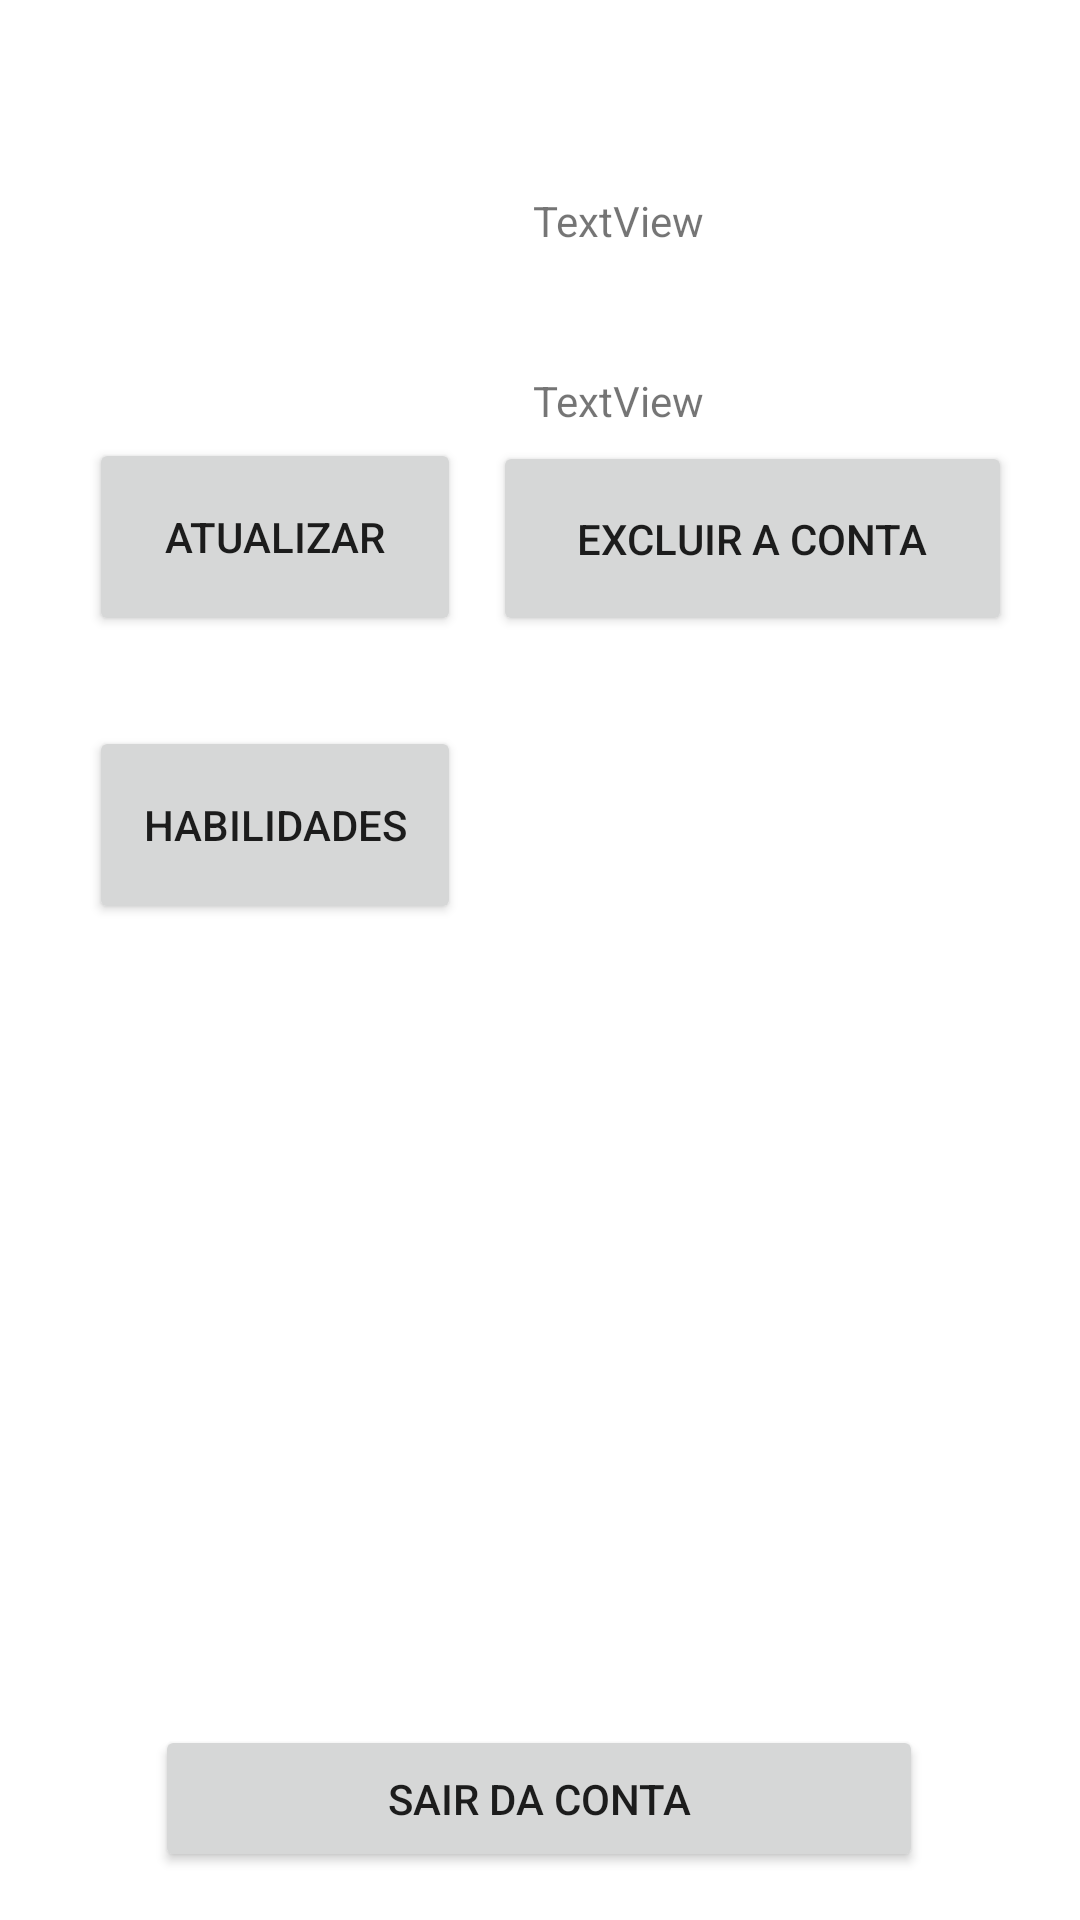

Write the Android layout XML for this screen, with the resource values it uses.
<!-- AndroidManifest.xml: application theme Theme.Aplicacaoshape -->
<!-- res/layout/activity_principal.xml -->
<?xml version="1.0" encoding="utf-8"?>
<androidx.constraintlayout.widget.ConstraintLayout xmlns:android="http://schemas.android.com/apk/res/android"
    xmlns:app="http://schemas.android.com/apk/res-auto"
    xmlns:tools="http://schemas.android.com/tools"
    android:layout_width="match_parent"
    android:layout_height="match_parent"
    android:background="@drawable/backlogin"
    tools:context=".activity.ActivityPrincipal">

    <androidx.appcompat.widget.AppCompatButton
        android:id="@+id/btnHabilidades"
        android:layout_width="124dp"
        android:layout_height="66dp"
        android:layout_marginBottom="332dp"
        android:text="Habilidades"
        app:layout_constraintBottom_toBottomOf="parent"
        app:layout_constraintEnd_toEndOf="parent"
        app:layout_constraintHorizontal_bias="0.125"
        app:layout_constraintStart_toStartOf="parent" />

    <TextView
        android:id="@+id/txtEmail"
        android:layout_width="159dp"
        android:layout_height="30dp"
        android:layout_marginTop="124dp"
        android:text="TextView"
        app:layout_constraintEnd_toEndOf="parent"
        app:layout_constraintHorizontal_bias="0.884"
        app:layout_constraintStart_toStartOf="parent"
        app:layout_constraintTop_toTopOf="parent" />

    <TextView
        android:id="@+id/txtNome"
        android:layout_width="159dp"
        android:layout_height="30dp"
        android:layout_marginTop="64dp"
        android:text="TextView"
        app:layout_constraintEnd_toEndOf="parent"
        app:layout_constraintHorizontal_bias="0.884"
        app:layout_constraintStart_toStartOf="parent"
        app:layout_constraintTop_toTopOf="parent" />

    <androidx.appcompat.widget.AppCompatButton
        android:id="@+id/btnAtualizar"
        android:layout_width="124dp"
        android:layout_height="66dp"
        android:layout_marginBottom="428dp"
        android:text="Atualizar"
        app:layout_constraintBottom_toBottomOf="parent"
        app:layout_constraintEnd_toEndOf="parent"
        app:layout_constraintHorizontal_bias="0.125"
        app:layout_constraintStart_toStartOf="parent" />

    <androidx.appcompat.widget.AppCompatButton
        android:id="@+id/btnExcluir"
        android:layout_width="173dp"
        android:layout_height="65dp"
        android:layout_marginBottom="428dp"
        android:text="Excluir a conta"
        app:layout_constraintBottom_toBottomOf="parent"
        app:layout_constraintEnd_toEndOf="parent"
        app:layout_constraintHorizontal_bias="0.878"
        app:layout_constraintStart_toStartOf="parent" />

    <androidx.appcompat.widget.AppCompatButton
        android:id="@+id/btnSair"
        android:layout_width="256dp"
        android:layout_height="49dp"
        android:layout_marginBottom="16dp"
        android:text="SAIR DA CONTA"
        app:layout_constraintBottom_toBottomOf="parent"
        app:layout_constraintEnd_toEndOf="parent"
        app:layout_constraintHorizontal_bias="0.496"
        app:layout_constraintStart_toStartOf="parent" />

    <ImageView
        android:id="@+id/imageView2"
        android:layout_width="157dp"
        android:layout_height="150dp"
        android:layout_marginStart="24dp"
        android:layout_marginTop="40dp"
        app:layout_constraintStart_toStartOf="parent"
        app:layout_constraintTop_toTopOf="parent"
        app:srcCompat="@drawable/_200px_breezeicons_actions_22_im_user_svg" />
</androidx.constraintlayout.widget.ConstraintLayout>
<!-- resources referenced by this layout -->
<resources>
  <style name="Theme.Aplicacaoshape" parent="Theme.MaterialComponents.DayNight.DarkActionBar">
          
          <item name="colorPrimary">@color/grey_500</item>
          <item name="colorPrimaryVariant">@color/grey_700</item>
          <item name="colorOnPrimary">@color/white</item>
          
          <item name="colorSecondary">@color/white</item>
          <item name="colorSecondaryVariant">@color/grey_200</item>
          <item name="colorOnSecondary">@color/black</item>
          
          <item name="android:statusBarColor">?attr/colorPrimaryVariant</item>
          
      </style>
  <color name="grey_500">#808080</color>
  <color name="grey_700">#505050</color>
  <color name="white">#FFFFFF</color>
  <color name="grey_200">#E0E0E0</color>
  <color name="black">#000000</color>
</resources>
